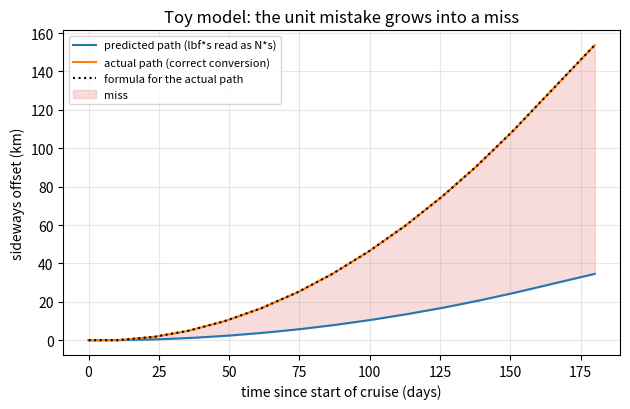
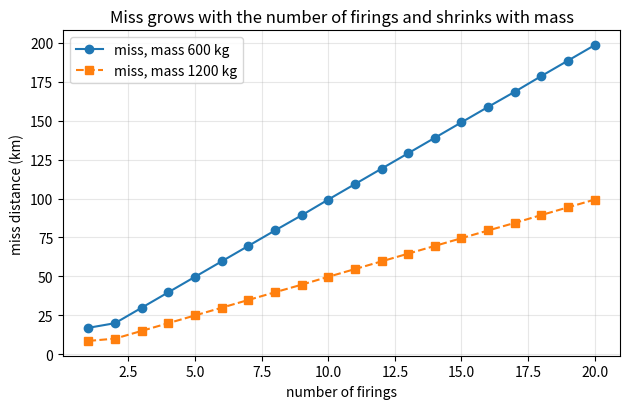

Recreate these plots in Python, in order.
"""Session 3 (Level 3): a units-checked wrapper and a toy trajectory-correction simulation.

Run:  python start.py 3
"""
# %% [markdown]
# # Session 3: catch the Mars Climate Orbiter bug before it flies
# **A. Real-world problem.** In 1999 NASA's Mars Climate Orbiter was lost at Mars. The
# investigation found that thruster impulse data were produced in pound-force seconds (lbf*s)
# while the navigation software expected newton seconds (N*s). One lbf*s is about 4.45 N*s, so
# the effect of the small thruster firings was misjudged by that factor and the spacecraft
# came in lower than planned.
#
# Today you (1) build a tiny units-checked wrapper in plain numpy that refuses bare numbers and
# mismatched dimensions, (2) simulate a **toy** trajectory correction to see how a factor of
# 4.45 grows into a miss distance, and (3) compare the simulation with a formula.
# The spacecraft numbers below are illustrative, NOT mission data.

# %%
import pathlib

import numpy as np

OUT = (pathlib.Path(__file__).resolve().parent if "__file__" in globals() else pathlib.Path(".")) / "out"
LBF_S_TO_NS = 4.448222        # newton seconds in one pound-force second
DAY = 86400.0                 # seconds in a day


# %% [markdown]
# ## Step 1: a quantity that remembers its dimension
# We store the value in SI units and the dimension as a vector of exponents [M, L, T]
# (Session 2). Adding quantities of different dimension raises an error. Note the limit:
# lbf*s and N*s have the SAME dimension, so the check cannot catch a lbf*s number read as N*s.
# What catches it is that a `Quantity` never exists without its unit, and converts itself.

# %%
UNITS = {      # unit: (size in SI, dimension [M, L, T])
    "kg": (1.0, (1, 0, 0)), "g": (1e-3, (1, 0, 0)), "lb": (0.45359237, (1, 0, 0)),
    "m": (1.0, (0, 1, 0)), "km": (1000.0, (0, 1, 0)), "ft": (0.3048, (0, 1, 0)),
    "s": (1.0, (0, 0, 1)), "h": (3600.0, (0, 0, 1)), "day": (DAY, (0, 0, 1)),
    "m/s": (1.0, (0, 1, -1)), "km/h": (1000.0 / 3600.0, (0, 1, -1)), "ft/s": (0.3048, (0, 1, -1)),
    "N": (1.0, (1, 1, -2)), "lbf": (4.4482216152605, (1, 1, -2)),
    "N*s": (1.0, (1, 1, -1)), "lbf*s": (4.4482216152605, (1, 1, -1)),
}


class DimensionError(Exception):
    """Raised when quantities with different dimensions are combined or compared."""


class Quantity:
    def __init__(self, value, unit):
        if unit not in UNITS:
            raise DimensionError(f"unknown unit {unit!r}")
        size, d = UNITS[unit]
        self.si = float(value) * size
        self.dim = np.array(d, dtype=int)

    @classmethod
    def _raw(cls, si, dim):
        q = cls.__new__(cls)
        q.si, q.dim = float(si), np.array(dim, dtype=int)
        return q

    def _need_same(self, other, op):
        if not isinstance(other, Quantity):
            raise DimensionError(f"cannot {op} a bare number and a quantity: attach a unit")
        if not np.array_equal(self.dim, other.dim):
            raise DimensionError(f"cannot {op} dimensions {self.dim.tolist()} and {other.dim.tolist()}")

    def __add__(self, other):
        self._need_same(other, "add")
        return Quantity._raw(self.si + other.si, self.dim)

    def __sub__(self, other):
        self._need_same(other, "subtract")
        return Quantity._raw(self.si - other.si, self.dim)

    def __mul__(self, other):
        if isinstance(other, Quantity):
            return Quantity._raw(self.si * other.si, self.dim + other.dim)
        return Quantity._raw(self.si * other, self.dim)        # a bare number is a pure scale factor

    __rmul__ = __mul__

    def __truediv__(self, other):
        if isinstance(other, Quantity):
            return Quantity._raw(self.si / other.si, self.dim - other.dim)
        return Quantity._raw(self.si / other, self.dim)

    def __pow__(self, n):
        return Quantity._raw(self.si ** n, self.dim * n)

    def to(self, unit):
        """The number that goes in front of `unit`. Raises if the dimension is wrong."""
        size, d = UNITS[unit]
        if not np.array_equal(self.dim, np.array(d)):
            raise DimensionError(f"{self.dim.tolist()} is not convertible to {unit} {list(d)}")
        return self.si / size

    def __repr__(self):
        return f"Quantity({self.si:.6g} SI, dim [M, L, T] = {self.dim.tolist()})"


def require(q, unit):
    """The gate at a software boundary: accept only a Quantity of the right dimension, return its number."""
    if not isinstance(q, Quantity):
        raise DimensionError("a bare number is not an answer: it has no unit")
    return q.to(unit)


# %% [markdown]
# ## Step 2: a toy trajectory correction
# A spacecraft of mass m makes n small thruster firings. Each firing gives a sideways velocity
# change dv = impulse / m. The ground file lists each impulse as a number in lbf*s. Navigators
# use it to predict the path. If the number is read as N*s, the predicted push is too small by
# the factor 4.448222, and the real path drifts away from the predicted one.
# Sideways offset y after time t:  y = sum over firings of dv * (t - t_k).

# %%
MASS = 600.0                           # kg, an illustrative value
T_END = 180 * DAY                      # toy cruise duration, seconds


def firing_times(n, first_day=10, last_day=150):
    """n evenly spaced firing times in seconds (whole days)."""
    if n == 1:
        return np.array([first_day * DAY])
    return np.floor(np.linspace(first_day, last_day, n) + 0.5) * DAY


def offset_analytic(t, dv, times):
    """Sideways offset (m) at times t from firings dv (m/s) made at `times` (s). Pure formula."""
    t = np.atleast_1d(np.asarray(t, dtype=float))
    out = np.zeros_like(t)
    for tk in times:
        out += dv * np.clip(t - tk, 0.0, None)
    return out


def offset_simulated(dv, times, t_end=T_END, dt=3600.0):
    """Step the sideways motion hour by hour: apply each kick, then move. Returns (t, y)."""
    n = int(round(t_end / dt))
    t = np.arange(n + 1) * dt
    kick_steps = [int(round(tk / dt)) for tk in times]
    y = np.zeros(n + 1)
    v = 0.0
    for i in range(n):
        v += dv * kick_steps.count(i)
        y[i + 1] = y[i] + v * dt
    return t, y


def dv_from_file(number, factor, mass=MASS):
    """Velocity change (m/s) for a file number when the reader uses `factor` newton seconds per unit."""
    return number * factor / mass


def miss_distance(number, n, mass=MASS, factor_used=1.0, factor_true=LBF_S_TO_NS):
    """Gap (m) at the end between the real path and the predicted path.

    factor_used = 1 reads lbf*s as N*s (the bug); factor_true is the right conversion.
    """
    times = firing_times(n)
    real = offset_analytic(T_END, dv_from_file(number, factor_true, mass), times)[0]
    predicted = offset_analytic(T_END, dv_from_file(number, factor_used, mass), times)[0]
    return float(real - predicted)


# %% [markdown]
# ## Step 3: the audit helper (the wrapper at work)
# The same calculation, written with `Quantity`, cannot confuse the units.

# %%
def delta_v(impulse, mass):
    """Velocity change from an impulse and a mass, both Quantities. Returns a Quantity."""
    return impulse / mass


def total_miss(impulse_per_firing, n, mass):
    """Miss distance as a Quantity (metres) if the unit is dropped, for n firings of the given impulse."""
    times = firing_times(n)
    dv = require(delta_v(impulse_per_firing, mass), "m/s")
    dv_bug = dv / LBF_S_TO_NS               # what a reader sees when the unit is dropped
    real = offset_analytic(T_END, dv, times)[0]
    wrong = offset_analytic(T_END, dv_bug, times)[0]
    return Quantity(real - wrong, "m")


# %%
if __name__ == "__main__":
    import matplotlib.pyplot as plt

    OUT.mkdir(exist_ok=True)
    n, number = 12, 0.2
    times = firing_times(n)
    dv_true = dv_from_file(number, LBF_S_TO_NS)
    dv_bug = dv_from_file(number, 1.0)
    t_sim, y_true_sim = offset_simulated(dv_true, times)
    _, y_bug_sim = offset_simulated(dv_bug, times)
    y_true_f = offset_analytic(t_sim, dv_true, times)
    print(f"firings: {n} x {number} lbf*s, mass {MASS:g} kg, cruise {T_END / DAY:g} days (toy numbers)")
    print(f"real sideways offset at the end      {y_true_sim[-1] / 1000:9.2f} km (simulation)")
    print(f"predicted (lbf*s read as N*s)        {y_bug_sim[-1] / 1000:9.2f} km (simulation)")
    print(f"miss distance                        {(y_true_sim[-1] - y_bug_sim[-1]) / 1000:9.2f} km")
    print(f"formula miss_distance()              {miss_distance(number, n) / 1000:9.2f} km")
    print(f"largest gap simulation - formula     {np.abs(y_true_sim - y_true_f).max():9.4f} m")
    print(f"ratio real / predicted               {y_true_sim[-1] / y_bug_sim[-1]:9.4f}")
    q = total_miss(Quantity(number, "lbf*s"), n, Quantity(MASS, "kg"))
    print(f"wrapper: miss = {q.to('km'):.2f} km")
    for label, thing in (("bare number", lambda: require(0.2, "N*s")),
                         ("force + impulse", lambda: Quantity(5, "N") + Quantity(5, "N*s"))):
        try:
            thing()
        except DimensionError as err:
            print(f"caught {label}: {err}")

    days = t_sim / DAY
    fig, ax = plt.subplots(figsize=(6.4, 4.2))
    ax.plot(days, y_bug_sim / 1000, label="predicted path (lbf*s read as N*s)")
    ax.plot(days, y_true_sim / 1000, label="actual path (correct conversion)")
    ax.plot(days, y_true_f / 1000, "k:", label="formula for the actual path")
    ax.fill_between(days, y_bug_sim / 1000, y_true_sim / 1000, alpha=0.2, color="#d9534f", label="miss")
    ax.set_xlabel("time since start of cruise (days)")
    ax.set_ylabel("sideways offset (km)")
    ax.set_title("Toy model: the unit mistake grows into a miss")
    ax.grid(alpha=0.3)
    ax.legend(fontsize=8)
    fig.tight_layout()
    fig.savefig(OUT / "toy_trajectory.png", dpi=120)

    ns = np.arange(1, 21)
    fig2, ax2 = plt.subplots(figsize=(6.4, 4.2))
    ax2.plot(ns, [miss_distance(number, k) / 1000 for k in ns], "o-", label="miss, mass 600 kg")
    ax2.plot(ns, [miss_distance(number, k, mass=1200.0) / 1000 for k in ns], "s--", label="miss, mass 1200 kg")
    ax2.set_xlabel("number of firings")
    ax2.set_ylabel("miss distance (km)")
    ax2.set_title("Miss grows with the number of firings and shrinks with mass")
    ax2.grid(alpha=0.3)
    ax2.legend()
    fig2.tight_layout()
    fig2.savefig(OUT / "miss_sensitivity.png", dpi=120)
    print("saved figures in", OUT)

# %% [markdown]
# ## Where this stops
# A real navigation team models gravity of the Sun and planets, thruster directions and
# measurements of the spacecraft's position. This toy has straight-line drift only. It shows
# the scaling, not the mission.
